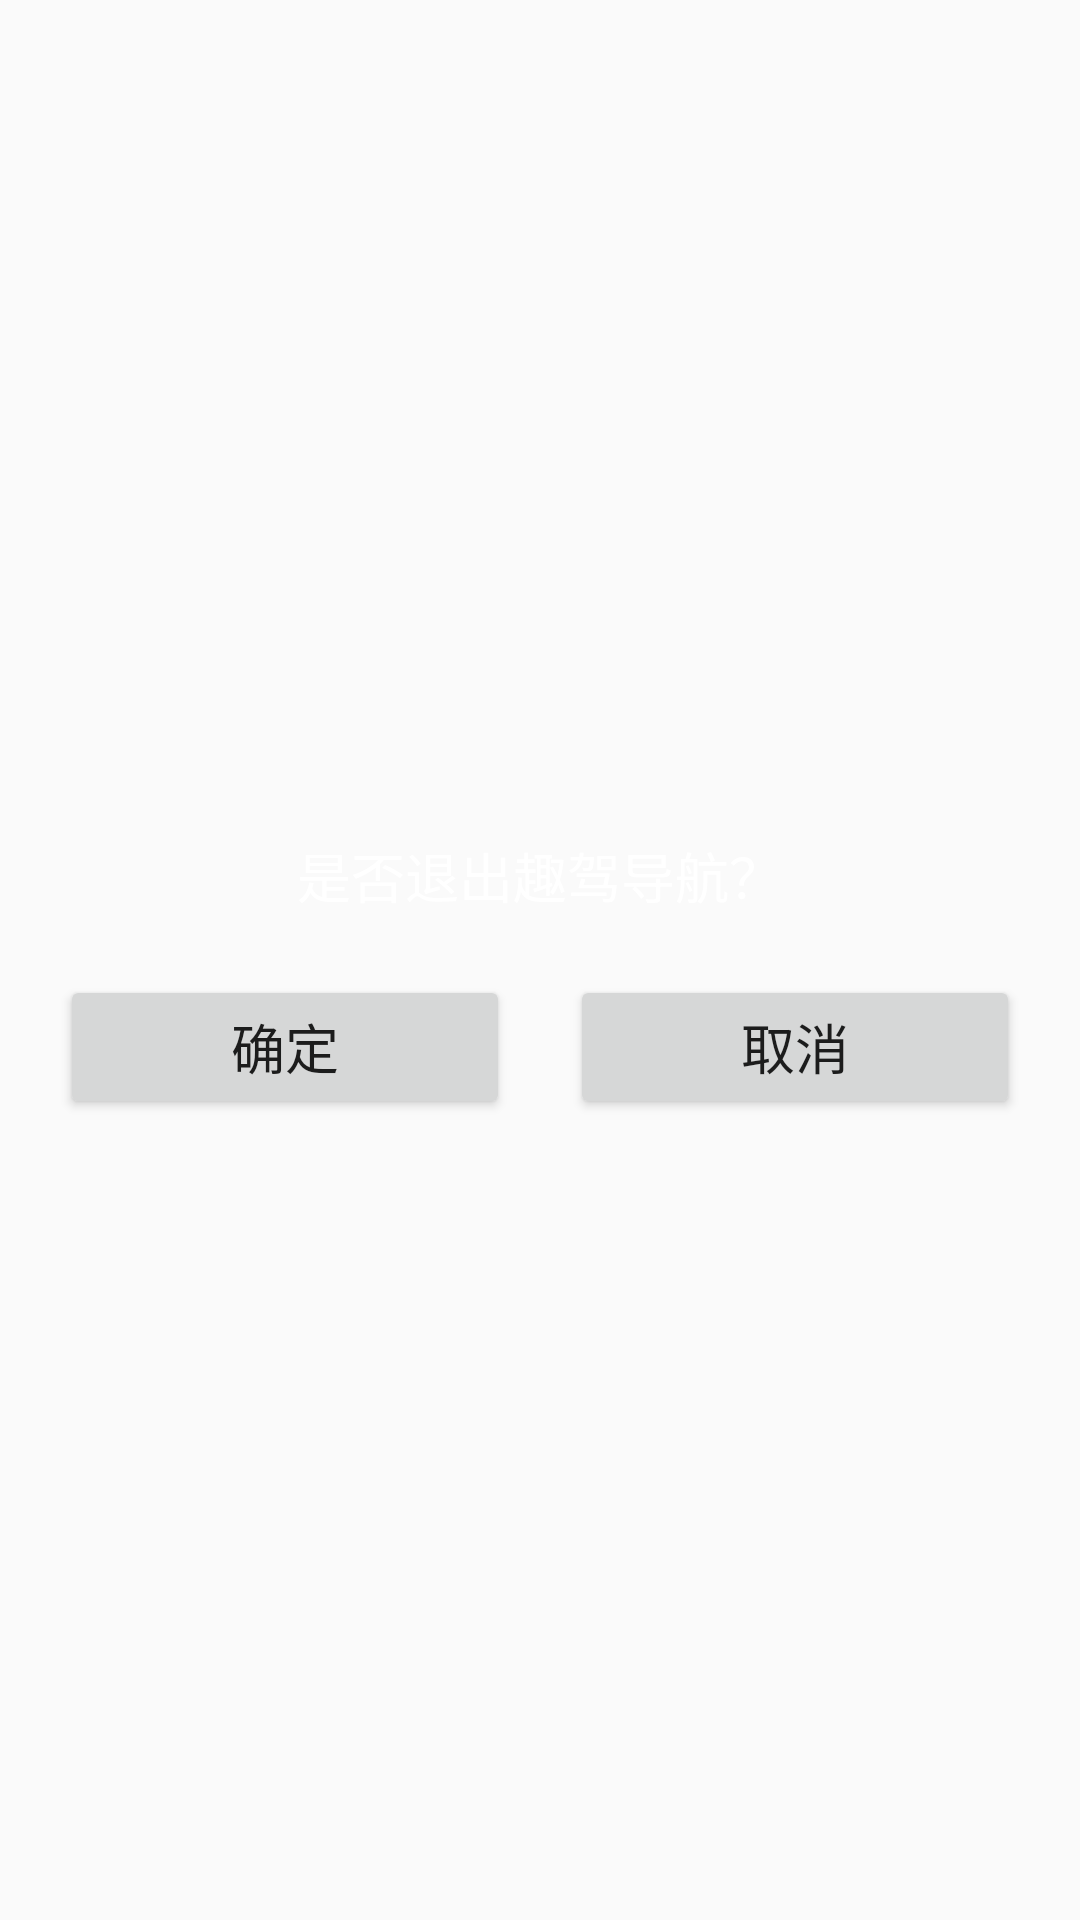

Here is an Android app screen rendered from its layout file. Give the layout XML and the strings, colors and styles it references.
<!-- AndroidManifest.xml: application theme AppTheme -->
<!-- res/layout/layout_exit_view.xml -->
<?xml version="1.0" encoding="utf-8"?>

<LinearLayout xmlns:android="http://schemas.android.com/apk/res/android"
    android:layout_width="fill_parent"
    android:layout_height="wrap_content"
    android:gravity="center"
    android:orientation="vertical" >

    <TextView
        android:id="@+id/tv_title"
        style="@style/textAppearanceLarge"
        android:layout_width="fill_parent"
        android:layout_height="wrap_content"
        android:padding="15dip"
        android:textColor="@color/black"
        android:visibility="gone" />

    <LinearLayout
        android:layout_width="fill_parent"
        android:layout_height="wrap_content"
        android:gravity="center"
        android:orientation="vertical"
        android:paddingBottom="8dp" >

        <TextView
            android:id="@+id/tv_message"
            style="@style/textAppearanceLarge"
            android:layout_width="fill_parent"
            android:layout_height="wrap_content"
            android:layout_marginLeft="10dp"
            android:layout_marginRight="10dp"
            android:layout_marginTop="20dip"
            android:gravity="center"
            android:text="@string/exit_text"
            android:textColor="@color/white" />

        <TextView
            android:id="@+id/tv_gps"
            style="@style/textAppearanceLarge"
            android:layout_width="fill_parent"
            android:layout_height="wrap_content"
            android:layout_marginLeft="10dp"
            android:layout_marginRight="10dp"
            android:layout_marginTop="20dip"
            android:gravity="center"
            android:text="@string/exit_text"
            android:textColor="@color/black"
            android:visibility="gone" />

        <LinearLayout
            android:layout_width="fill_parent"
            android:layout_height="wrap_content"
            android:layout_marginLeft="10dp"
            android:layout_marginRight="10dp"
            android:layout_marginTop="20dp"
            android:gravity="center_horizontal" >

            <Button
                android:id="@+id/btn_exit_ok"
                style="@style/textAppearanceLarge"
                android:layout_width="150dip"
                android:layout_height="wrap_content"
                android:layout_marginRight="10dip"
                android:paddingBottom="10dp"
                android:paddingTop="10dp"
                android:text="@string/exit_ok" />

            <Button
                android:id="@+id/btn_exit_no"
                style="@style/textAppearanceLarge"
                android:layout_width="150dip"
                android:layout_height="wrap_content"
                android:layout_marginLeft="10dip"
                android:paddingBottom="10dp"
                android:paddingTop="10dp"
                android:text="@string/exit_no" />
        </LinearLayout>
    </LinearLayout>

</LinearLayout>
<!-- resources referenced by this layout -->
<resources>
  <color name="black">#666a76</color>
  <color name="white">#ffffffff</color>
  <string name="exit_no">取消</string>
  <string name="exit_ok">确定</string>
  <string name="exit_text">是否退出趣驾导航？</string>
  <style name="textAppearanceLarge">
          <item name="android:textSize">18sp</item>
          <item name="android:textStyle">normal</item>
      </style>
  <style name="AppTheme" parent="AppBaseTheme">
          
      </style>
  <style name="AppBaseTheme" parent="Theme.AppCompat.Light">
          
      </style>
</resources>
